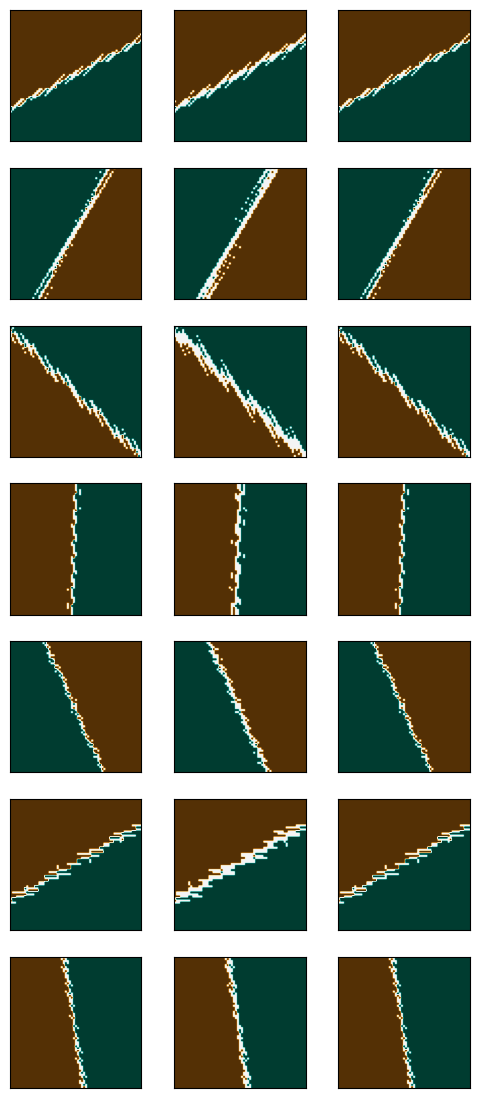

Reproduce this figure in Python. (Note: this script raises an exception after producing the figure.)
import math
import numpy as np
import matplotlib.pyplot as plt

def determinant(A):
    if A.shape == (2, 2):
        return A[0, 0] * A[1, 1] - A[0, 1] * A[1, 0]
    return sum(
        (-1) ** i * determinant(np.delete(A, i, axis=1)[1:, :])
        for i in range(A.shape[0])
    )

def naive_signed_area(xs):
    return determinant(np.row_stack((np.ones(3), xs)))

def make_image(xs, index, num_steps, fn):
    image = np.zeros((2 * num_steps + 1, 2 * num_steps + 1))
    
    ys = np.copy(xs)
    for step in range(num_steps):
        ys[0, index] = math.nextafter(ys[0, index], -math.inf)
        ys[1, index] = math.nextafter(ys[1, index], -math.inf)
        
    zs = np.copy(ys)
    for row in range(2 * num_steps + 1):
        zs[0, index] = ys[0, index]
        for col in range(2 * num_steps + 1):
            zs[0, index] = math.nextafter(zs[0, index], math.inf)
            image[row, col] = fn(zs)
        zs[1, index] = math.nextafter(zs[1, index], math.inf)

    return image

num_trials = 20
maxval = 64
num_steps = 32
rng = np.random.default_rng(seed=1729)
fn = naive_signed_area

images = np.zeros((num_trials, 3, 2 * num_steps + 1, 2 * num_steps + 1))
xs = np.zeros((num_trials, 2, 3))
for trial in range(num_trials):
    ps = rng.integers(-maxval, +maxval, endpoint=True, size=(2, 2)).astype(np.float64)
    xs[trial] = np.column_stack((ps, 2 * ps[:, 1] - ps[:, 0]))
    for index in range(3):
        zs = np.roll(xs[trial], index, axis=1)
        images[trial, index, :, :] = make_image(zs, index, num_steps, fn)

cool_trials = [0, 2, 4, 5, 6, 8, 11]

figsize = (6, 2 * len(cool_trials))
fig, axes = plt.subplots(
    nrows=len(cool_trials), ncols=3, sharex=True, sharey=True, figsize=figsize
)
for ax in axes.flatten():
    ax.get_xaxis().set_visible(False)
    ax.get_yaxis().set_visible(False)

for index, trial in enumerate(cool_trials):
    for ax, image in zip(axes[index, :], images[trial, :, :, :]):
        ax.imshow(np.sign(image), cmap="BrBG", origin="lower")

import predicates

def exact_signed_area(xs):
    return predicates.determinant(np.row_stack((np.ones(3), xs)))

num_trials = 20
maxval = 64
num_steps = 32
rng = np.random.default_rng(seed=1729)
fn = exact_signed_area

images = np.zeros((num_trials, 3, 2 * num_steps + 1, 2 * num_steps + 1))
for trial in range(num_trials):
    for index in range(3):
        zs = np.roll(xs[trial], index, axis=1)
        images[trial, index, :, :] = make_image(zs, index, num_steps, fn)

figsize = (6, 2 * len(cool_trials))
fig, axes = plt.subplots(
    nrows=len(cool_trials), ncols=3, sharex=True, sharey=True, figsize=figsize
)
for ax in axes.flatten():
    ax.get_xaxis().set_visible(False)
    ax.get_yaxis().set_visible(False)

for index, trial in enumerate(cool_trials):
    for ax, image in zip(axes[index, :], images[trial, :, :, :]):
        ax.imshow(np.sign(image), cmap="BrBG", origin="lower")